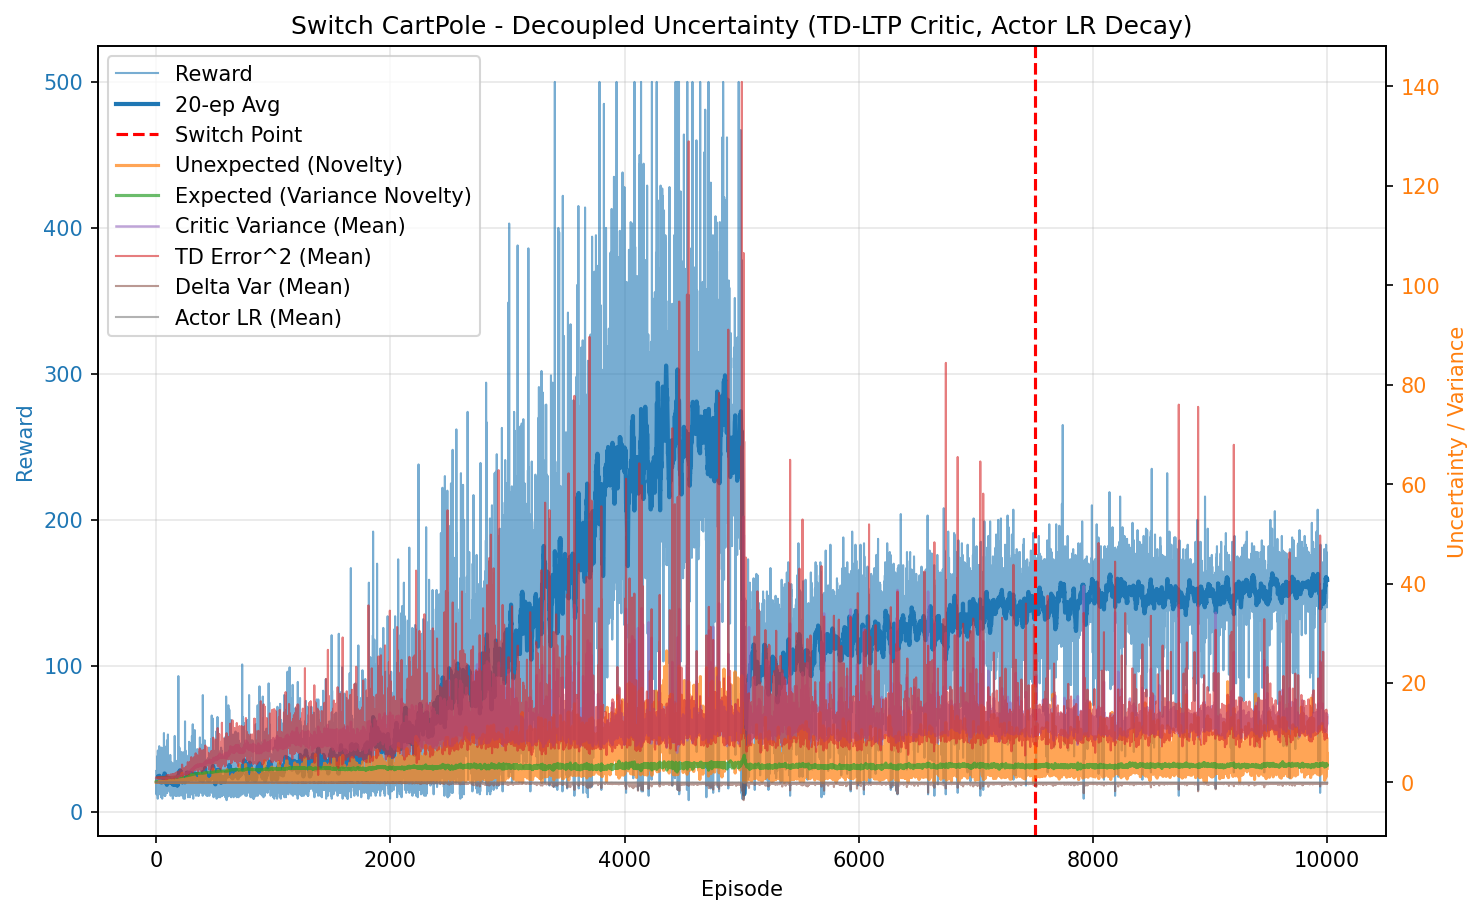

The file beside this chart, header and first rows:
episode, reward, unexpected_uncertainty, expected_uncertainty, mean_variance, mean_td_error_sq, mean_delta_var, mean_actor_lr, mean_abs_td
0, 28.0, 0.0009815, 0.2047, 0.6963, 0.9983, 9.175202875917028e-05, 4.999999999999998e-05, 0.9991
1, 25.0, 1.2702528532150242e-05, 0.3453, 0.7012, 0.9901, 8.651109380514413e-05, 4.9999999999999996e-05, 0.995
2, 12.0, 8.729111139534752e-07, 0.4014, 0.7039, 0.9839, 8.323931645151905e-05, 5.0000000000000016e-05, 0.9917
3, 23.0, 3.541030582373385e-05, 0.4923, 0.7089, 0.9844, 8.07360634916946e-05, 5e-05, 0.9919
4, 19.0, 0.0005572, 0.5535, 0.7131, 0.9852, 7.925786584415317e-05, 5.0000000000000016e-05, 0.9918
5, 16.0, 1.5684936575235285e-05, 0.597, 0.7165, 0.9828, 7.68844914906972e-05, 5.000000000000002e-05, 0.9905
6, 21.0, 0.01048, 0.6446, 0.717, 0.9937, 7.980931724632477e-05, 5.0000000000000036e-05, 0.9958
7, 23.0, 0.00857, 0.6866, 0.72, 0.9903, 7.712603338178966e-05, 5.000000000000004e-05, 0.9942
8, 38.0, 0.0001793, 0.7393, 0.7269, 0.9728, 6.897797204435023e-05, 5.000000000000011e-05, 0.9852
9, 18.0, 3.2299655326232743e-06, 0.7586, 0.733, 0.9557, 6.28419490869783e-05, 5.000000000000013e-05, 0.9754
10, 30.0, 0.003441, 0.7844, 0.7362, 0.9526, 6.192545106393475e-05, 5.0000000000000145e-05, 0.9734
11, 19.0, 0.0007079, 0.7971, 0.735, 0.9721, 6.679242627328947e-05, 5.000000000000024e-05, 0.9834
12, 36.0, 0.04089, 0.8177, 0.7482, 0.9786, 6.451194110999796e-05, 5.0000000000000294e-05, 0.9849
13, 9.0, 0.005488, 0.8215, 0.7425, 0.8826, 4.497635848125883e-05, 5.000000000000031e-05, 0.9349
14, 42.0, 0.00264, 0.8368, 0.7508, 0.9817, 6.296378560453315e-05, 5.000000000000036e-05, 0.9871
15, 26.0, 6.763040606204406e-05, 0.8449, 0.7605, 0.9136, 4.7701902350672396e-05, 5.0000000000000375e-05, 0.9491
16, 24.0, 0.001752, 0.8503, 0.7568, 0.9556, 5.598828183528695e-05, 5.000000000000043e-05, 0.9715
17, 39.0, 0.02874, 0.8581, 0.7652, 0.9701, 5.289369043633767e-05, 5.000000000000051e-05, 0.9799
18, 17.0, 0.007728, 0.8612, 0.77, 0.9407, 5.0352087130940126e-05, 5.000000000000054e-05, 0.9599
19, 19.0, 0.01381, 0.8637, 0.7673, 0.9836, 6.143833954864458e-05, 5.0000000000000544e-05, 0.9803
20, 20.0, 0.0001592, 0.8655, 0.7634, 0.9273, 4.511583430000209e-05, 5.0000000000000544e-05, 0.9551
21, 19.0, 0.0009276, 0.8681, 0.776, 0.9129, 3.908282492151041e-05, 5.0000000000000544e-05, 0.9401
22, 26.0, 0.0471, 0.8714, 0.7789, 0.9687, 4.983483646905177e-05, 5.000000000000056e-05, 0.9714
23, 21.0, 0.06569, 0.874, 0.7834, 0.9971, 5.779144301893524e-05, 5.000000000000058e-05, 0.9832
24, 12.0, 0.004514, 0.8747, 0.7761, 0.8454, 2.5100163010261407e-05, 5.000000000000057e-05, 0.9048
25, 12.0, 0.0003102, 0.876, 0.7851, 0.7987, 9.843623875270605e-06, 5.000000000000057e-05, 0.8748
26, 45.0, 0.1169, 0.88, 0.7877, 0.9636, 5.0083868036439916e-05, 5.000000000000057e-05, 0.9683
27, 20.0, 0.001365, 0.8817, 0.791, 0.8811, 3.2986605239560346e-05, 5.000000000000064e-05, 0.9171
28, 24.0, 0.08645, 0.8827, 0.7861, 0.9737, 4.8319744787651775e-05, 5.0000000000000646e-05, 0.9705
29, 18.0, 0.001557, 0.8838, 0.7919, 0.8643, 2.6799904881438983e-05, 5.0000000000000666e-05, 0.9019
30, 16.0, 0.002508, 0.8849, 0.7943, 0.953, 5.035558038385336e-05, 5.0000000000000666e-05, 0.9469
31, 25.0, 0.0363, 0.8862, 0.794, 0.9408, 3.734493687664583e-05, 5.0000000000000646e-05, 0.9492
32, 27.0, 0.05354, 0.8885, 0.8029, 0.9874, 4.7232611251045965e-05, 5.000000000000064e-05, 0.9594
33, 14.0, 0.003222, 0.8892, 0.7994, 0.9038, 1.7325075362727463e-05, 5.0000000000000666e-05, 0.9118
34, 20.0, 0.0789, 0.8907, 0.8058, 1.014, 5.5148778267956206e-05, 5.000000000000067e-05, 0.9737
35, 18.0, 0.02174, 0.8916, 0.8032, 0.9614, 1.9464988017772335e-05, 5.00000000000007e-05, 0.9485
36, 21.0, 0.04787, 0.8916, 0.7962, 0.9807, 3.2904634796619935e-05, 5.00000000000007e-05, 0.9688
37, 17.0, 0.0722, 0.8928, 0.8082, 0.9837, 2.3748001857860224e-05, 5.00000000000007e-05, 0.96
38, 25.0, 0.2981, 0.8948, 0.8143, 1.073, 5.183870868570809e-05, 5.0000000000000714e-05, 1.006
39, 28.0, 0.008139, 0.8963, 0.8131, 0.8851, 2.4077455971296528e-05, 5.000000000000072e-05, 0.9095
40, 11.0, 0.0006992, 0.8963, 0.8039, 0.9108, 7.5705628626514015e-06, 5.0000000000000714e-05, 0.9058
41, 10.0, 7.507234535178737e-05, 0.8967, 0.8106, 0.7933, -3.1660419341424986e-05, 5.0000000000000714e-05, 0.8452
42, 19.0, 0.04185, 0.8981, 0.8188, 0.9702, 3.0237892126919314e-05, 5.000000000000075e-05, 0.9414
43, 29.0, 0.0833, 0.9001, 0.822, 0.956, 2.9664949538726275e-05, 5.000000000000077e-05, 0.9493
44, 13.0, 0.00458, 0.9007, 0.82, 0.8452, -9.88466168876829e-06, 5.000000000000079e-05, 0.8742
45, 11.0, 0.0003934, 0.9005, 0.8076, 0.8546, -1.4909832751410976e-05, 5.000000000000079e-05, 0.8699
46, 44.0, 0.1498, 0.9031, 0.8249, 0.987, 4.5479500791801355e-05, 5.000000000000081e-05, 0.9745
47, 33.0, 0.02983, 0.9057, 0.8329, 0.9521, 3.8363371698246094e-05, 5.000000000000079e-05, 0.9443
48, 37.0, 0.04325, 0.9076, 0.8321, 0.9863, 4.446213329197936e-05, 5.000000000000079e-05, 0.9686
49, 15.0, 0.05997, 0.9082, 0.8321, 0.9795, 5.577265872094988e-05, 5.000000000000086e-05, 0.9446
50, 20.0, 0.1812, 0.9089, 0.8326, 1.023, 3.845420602047318e-05, 5.000000000000087e-05, 0.9819
51, 9.0, 0.102, 0.9085, 0.8185, 0.993, 8.547787318406885e-06, 5.000000000000085e-05, 0.9471
52, 11.0, 0.008764, 0.9085, 0.8257, 0.7797, -2.5307839334889338e-05, 5.000000000000085e-05, 0.8464
53, 18.0, 0.03397, 0.9085, 0.8264, 0.9181, 1.105200874005203e-05, 5.000000000000086e-05, 0.926
54, 21.0, 0.04906, 0.9096, 0.8358, 0.9677, 3.758917478895541e-05, 5.000000000000086e-05, 0.9495
55, 30.0, 0.01055, 0.9121, 0.8459, 0.9641, 2.710707966606686e-05, 5.000000000000084e-05, 0.9354
56, 16.0, 0.0002969, 0.9129, 0.8422, 0.8405, 6.482905506750351e-06, 5.000000000000086e-05, 0.8746
57, 34.0, 0.06649, 0.9156, 0.8505, 1.025, 5.855087712198551e-05, 5.000000000000084e-05, 0.9809
58, 20.0, 0.001954, 0.9169, 0.8528, 0.85, 4.307019063995729e-06, 5.000000000000091e-05, 0.8601
59, 21.0, 0.1267, 0.9173, 0.8458, 1.048, 5.9797045003798516e-05, 5.000000000000092e-05, 0.9866
... 9,940 more rows
